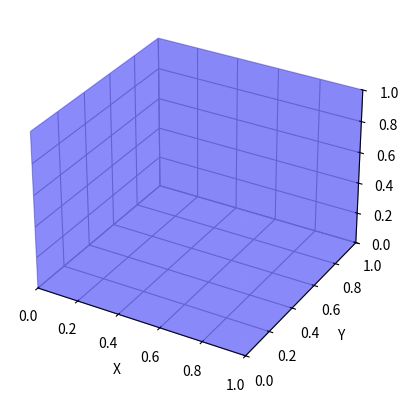

This figure's Python source:
import matplotlib.pyplot as plt
from mpl_toolkits.mplot3d.art3d import Poly3DCollection
import numpy as np

fig = plt.figure()
ax = fig.add_subplot(111, projection='3d')

# Создание списка вершин куба
vertices = np.array([(x, y, z)
                for x in [0, 1]
                for y in [0, 1]
                for z in [0, 1]])

# Создание списка граней куба
faces = np.array([(0, 1, 3, 2),
                  (4, 5, 7, 6),
                  (0, 1, 5, 4),
                  (2, 3, 7, 6),
                  (0, 2, 6, 4),
                  (1, 3, 7, 5)])

# Использование созданных списков вершин и граней для построения куба
ax.add_collection3d(
    Poly3DCollection([vertices[face] for face in faces], alpha=.25, facecolor='b')
)

# установить размеры осей и названия
ax.set_xlim([0,1])
ax.set_ylim([0,1])
ax.set_zlim([0,1])
ax.set_xlabel('X')
ax.set_ylabel('Y')
ax.set_zlabel('Z')

plt.show()